The GitHub repository Leechion/SwinTransCT contains a labelled image folder "data" with 2 categories: full dose, low dose. Examples follow, each with its label.

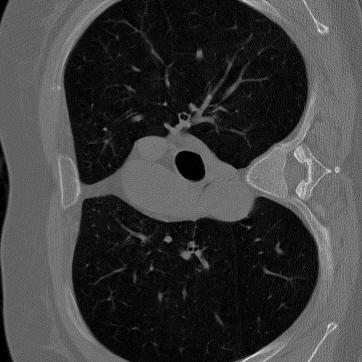
Label: full dose

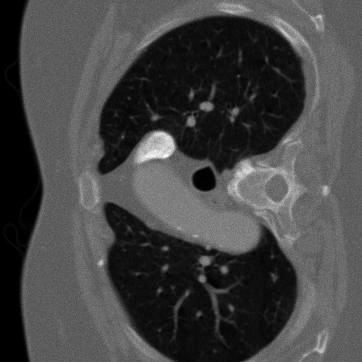
Label: low dose

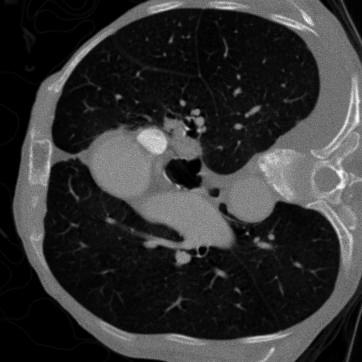
Label: low dose

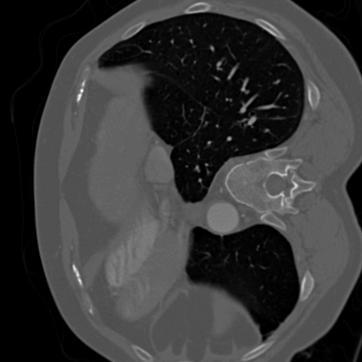
Label: full dose

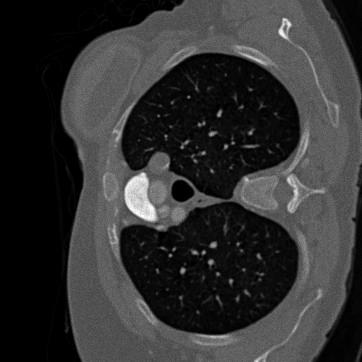
Label: low dose

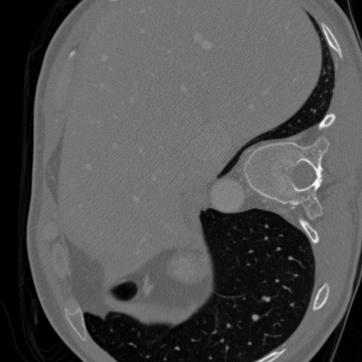
Label: full dose
